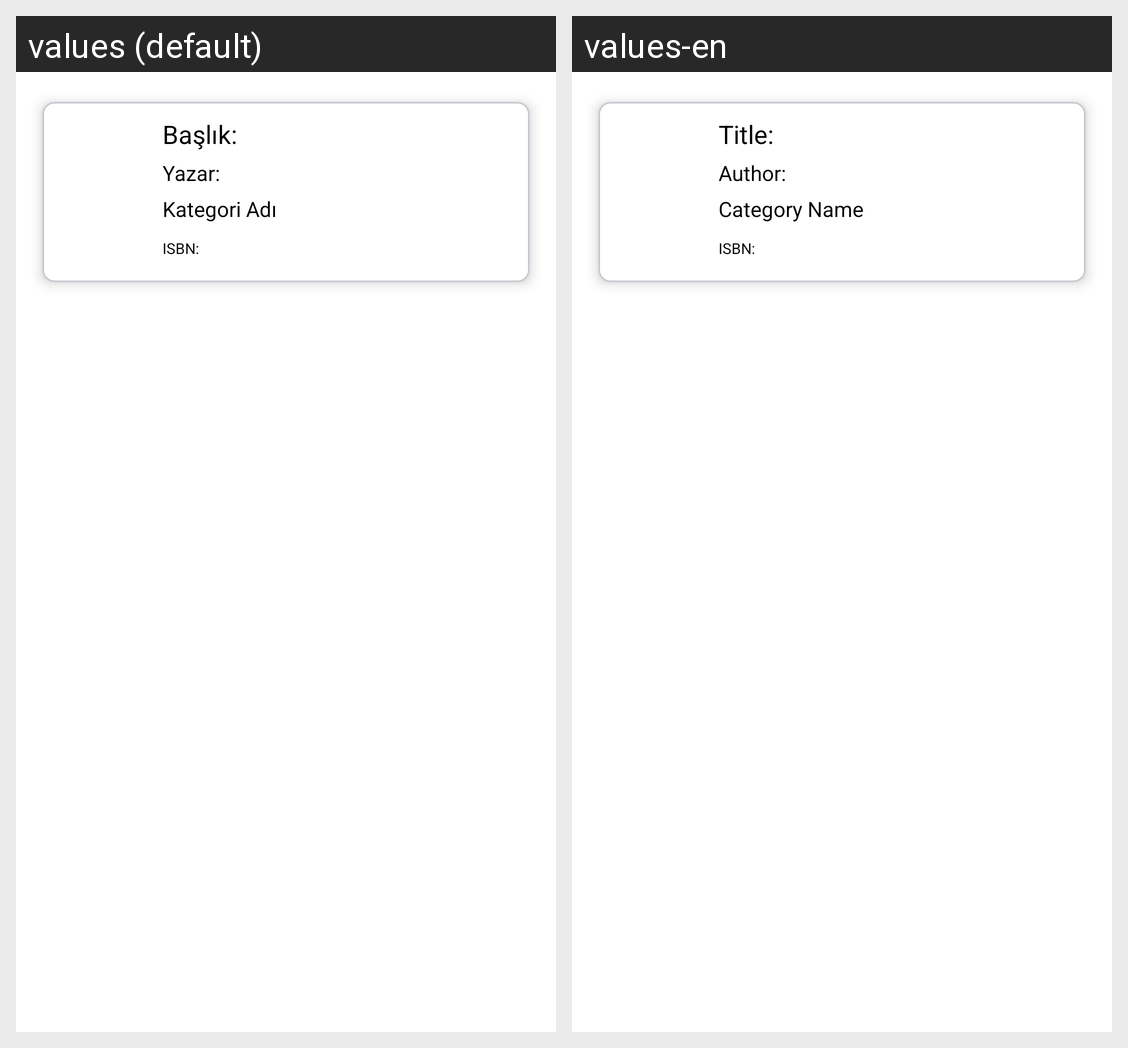

This grid shows one Android layout under two languages. Give, for every string resource on the screen, its name, the default text and each shown locale's text.
Android screen res/layout/activity_profile_book_history_item.xml rendered under 2 locales, left to right: values (default), values-en. Device: Nexus 5 (rendered at 1080×1920; each locale shown at half size, 540×960, under a caption strip naming it); theme Theme.DenemeApplication.
Strings drawn on this screen, with the default value and each locale's value (text and hints the layout hard-codes, and strings that could not be matched under every locale, appear in the picture but are not listed):

title
  values: Başlık:
  values-en: Title:

author
  values: Yazar:
  values-en: Author:

categoryName
  values: Kategori Adı
  values-en: Category Name

isbn
  values: ISBN:
  values-en: ISBN:
